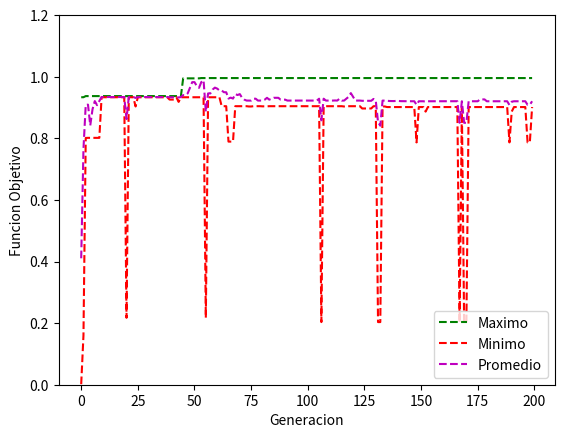

Generate this figure with matplotlib:
import numpy as np 
import random
import matplotlib.pyplot as plt

class Cromosoma:
    def __init__(self,binario):
        self.binario=binario
        self.decimal=convertirDecimal(binario)
        self.funcionObjetivo=calcularFuncionObjetivo(convertirDecimal(binario))
        self.fitness=-1.0
        self.posiciones=0
    def getFuncionObjetivo(self):
        return self.funcionObjetivo
    def getBinario(self):
        return self.binario
    def getFitness(self):
        return self.fitness
    def getDecimal(self):
        return self.decimal
    def getPosiciones(self):
        return self.posiciones
    def setFitness(self, fitness):
        self.fitness=fitness
    def setPosiciones(self,posiciones):
        self.posiciones=posiciones

class Tabla:
    def __init__(self,maximo,minimo,promedio,cromosomaBinarioMaximo,cromosomaDecimalMaximo):
        self.maximo=maximo
        self.minimo=minimo
        self.promedio=promedio
        self.cromosomaBinarioMaximo=cromosomaBinarioMaximo
        self.cromosomaDecimalMaximo=cromosomaDecimalMaximo
    def getMaximo(self):
        return self.maximo
    def getMinimo(self):
        return self.minimo
    def getPromedio(self):
        return self.promedio
    def getCromosomaBinarioMaximo(self):
        return self.cromosomaBinarioMaximo
    def getCromosomaDecimalMaximo(self):
        return self.cromosomaDecimalMaximo


# convierte binario a decimal, devuelve el decimal
def convertirDecimal (binario):
    suma=0
    for i in range (0,len(binario)):
        suma = suma+binario[i]*2**(len(binario)-1-i)
    return suma

# calcula la funcion objetivo seguen el decimal
def calcularFuncionObjetivo (decimal):
    return ((decimal/((2**30)-1))**2)

# Crea y retorna la poblacion inicial
def crearPoblacionInicial (cantPoblacionInicial):
    poblacion=[]
    for _ in range (0,cantPoblacionInicial):
        binario = np.random.randint(2, size=30)
        poblacion.extend([Cromosoma(binario)])
    return poblacion 

#calcula el fitness y las posiciones que ocuparan en la ruleta para toda la poblacion
def calcularFitnessyposiciones (poblacion):
    total = 0.0
    for x in range(0,len(poblacion)):
        total = total + poblacion[x].getFuncionObjetivo()
    for x in range(0,len(poblacion)):
        poblacion[x].setFitness(poblacion[x].getFuncionObjetivo()/total) 
        poblacion[x].setPosiciones(int(round(100*poblacion[x].getFitness())))
#primero hace elite, ordenamos la poblacion y elejimos los dos mejores
# elije dos padres al azar, le hace crossover y mutacion segun la probabilidad que salga
#devuelve los 10 hijos nuevos(2 de elite y 8 hijos)
def crossover (poblacion):
    #----------ELITE--------------------
    poblacion = sorted(poblacion, key = lambda x : x.fitness, reverse=True) 
    hijos=[]
    hijos.extend([poblacion[0],poblacion[1]])
    #-----------CROSSOVER----------------
    ruleta = crearRuleta(poblacion)
    
    for _ in range (0,int((len(poblacion)-2)/2)):
        padre_1 = random.choice(ruleta)   
        padre_2 = random.choice(ruleta)
                
        if (random.random() <= prob_crossover):
            puntoCorte = (np.random.randint(1, 30))

            aux= [0]*30  

            for x in range (0,len(padre_2)):
                aux[x] = padre_2[x]

            for x in range (puntoCorte,len(padre_2)): 
                padre_2[x] = padre_1[x]
                padre_1[x] = aux[x] 
      #---------MUTACION-----------------------  
        if (random.random() <= prob_mutacion): 
            padre_1 = hacerMutacion(padre_1)  
        if (random.random() <= prob_mutacion): 
            padre_2 = hacerMutacion(padre_2)
       
        hijos.extend([Cromosoma(padre_1),Cromosoma(padre_2)])
    return hijos

#agrega n cantidad de veces un cromosoma binario segun el fitness
# devuelve una lista (PD: el tamaño varia no siempre da 100)
def crearRuleta(poblacion):
    ruleta=[]
    for x in range (0,cantPoblacionInicial):
        aux=poblacion[x].getPosiciones()
        for _ in range (0,aux):     
            ruleta.extend([poblacion[x].getBinario()])
    return ruleta
# cambia un bit aleatorio del cromosoma por el opuesto 
def hacerMutacion (padre):
    aux = [0]*30      
    for x in range (len(padre)):
        aux[x]=padre[x]
    posicion = np.random.randint(0,len(aux)-1)
    if padre[posicion]==1:
        aux[posicion]=0
    else:
        aux[posicion]=1
    return aux
#genera una linea de la tabla y la retorna 
def agregarTabla (poblacion):
    poblacion = sorted(poblacion, key = lambda x : x.funcionObjetivo, reverse = True)  #Ordena los cromosomas de mayor funcionObjetivo a menor
    
    cromosomaBinarioMaximo=poblacion[0].getBinario() 
    cromosomaDecimalMaximo=poblacion[0].getDecimal()
    maximo=poblacion[0].getFuncionObjetivo()
    minimo=poblacion[len(poblacion)-1].getFuncionObjetivo()
    
    suma=0
    for x in range (0,len(poblacion)):
        suma=suma+poblacion[x].getFuncionObjetivo()
    promedio=suma/len(poblacion)

    lineaTabla=Tabla(maximo,minimo,promedio,cromosomaBinarioMaximo,cromosomaDecimalMaximo)
    
    return lineaTabla
    
# genera el grafico con los maximos, minimos y promedio
#verde=maximo, rojo=minimo, violeta/magenta=promedio
def generarGrafico (tabla):
    maximos=[]
    minimos=[]
    promedios=[]
    for x in range (0,len(tabla)):
        maximos.extend([tabla[x].getMaximo()])
        minimos.extend([tabla[x].getMinimo()])
        promedios.extend([tabla[x].getPromedio()])
    plt.plot(maximos,'g', linestyle='--',label = "Maximo")
    plt.plot(minimos,'r', linestyle='--', label = "Minimo")
    plt.plot(promedios,'m' , linestyle='--',label = "Promedio")
    plt.legend(loc="lower right")
    plt.ylim(0, 1.2)
    plt.xlabel("Generacion")
    plt.ylabel("Funcion Objetivo")
    plt.show()

#variables
ciclos=199
prob_crossover=0.75
prob_mutacion=0.05
cantPoblacionInicial=10
#Programa principal
poblacion = crearPoblacionInicial(cantPoblacionInicial)
tabla=[]
tabla.extend([agregarTabla(poblacion)])
print("N°                      Cromosoma binario                       cromosoma decimal    maximoFO            minimoFO                promedioFO")
print("1  ",tabla[0].getCromosomaBinarioMaximo()," ",tabla[0].getCromosomaDecimalMaximo()," ",tabla[0].getMaximo(), " ", tabla[0].getMinimo(), " ", tabla[0].getPromedio())

for x in range (0,ciclos):
    calcularFitnessyposiciones(poblacion)
    poblacion=crossover(poblacion)
    tabla.extend([agregarTabla(poblacion)])
    print(x+2,'  ',tabla[x+1].getCromosomaBinarioMaximo()," ",tabla[x+1].getCromosomaDecimalMaximo()," ", tabla[x+1].getMaximo(), " ", tabla[x+1].getMinimo(), " ", tabla[x+1].getPromedio())
    
generarGrafico(tabla)
